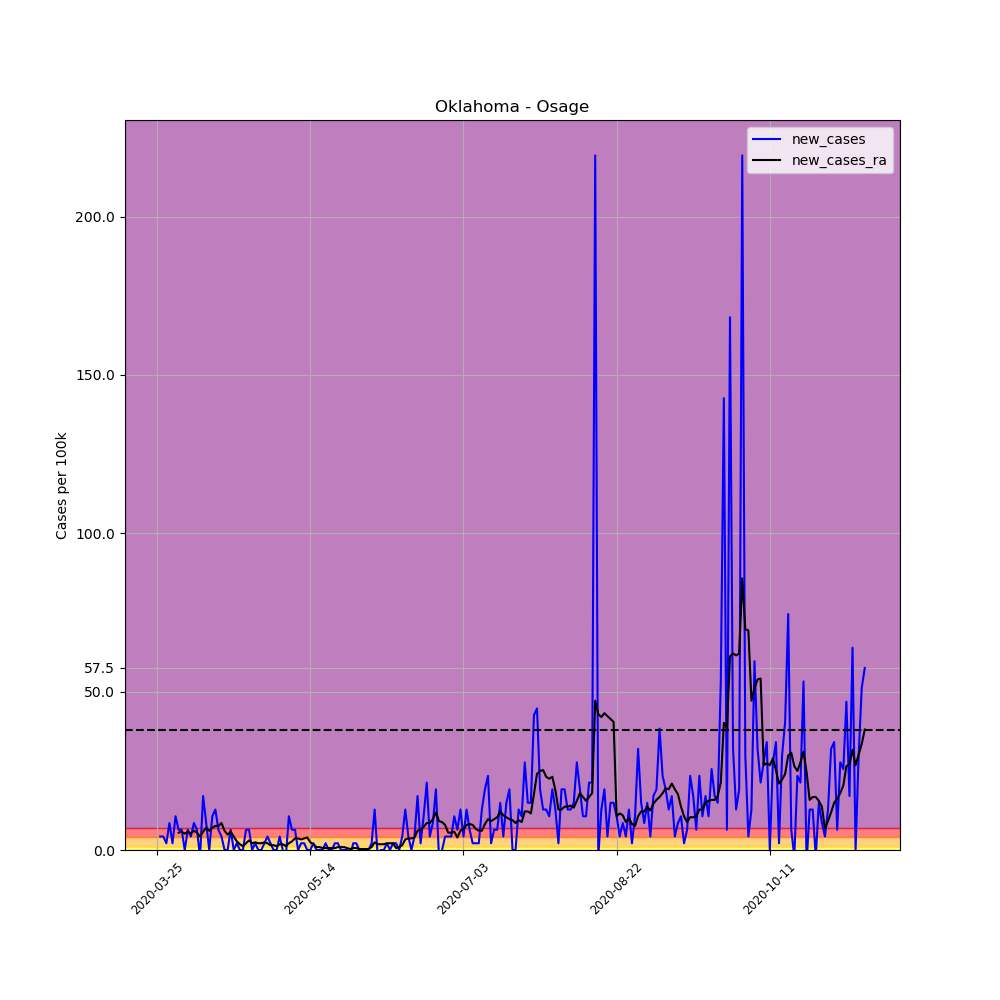

Source data for this figure (header and first rows):
, date, county, state, fips, cases, deaths, COUNTY, STNAME, CTYNAME, POPESTIMATE2019, per_100k, per_100k_ra, new_cases, new_cases_ra
342403, 2020-03-25, Osage, Oklahoma, 40113, 1, 0, 113, Oklahoma, Osage, 46963, 2.129, , , 
342404, 2020-03-26, Osage, Oklahoma, 40113, 3, 0, 113, Oklahoma, Osage, 46963, 6.388, , 4.259, 
342405, 2020-03-27, Osage, Oklahoma, 40113, 5, 0, 113, Oklahoma, Osage, 46963, 10.65, , 4.259, 
342406, 2020-03-28, Osage, Oklahoma, 40113, 6, 0, 113, Oklahoma, Osage, 46963, 12.78, , 2.129, 
342407, 2020-03-29, Osage, Oklahoma, 40113, 10, 0, 113, Oklahoma, Osage, 46963, 21.29, , 8.517, 
342408, 2020-03-30, Osage, Oklahoma, 40113, 11, 0, 113, Oklahoma, Osage, 46963, 23.42, , 2.129, 
342409, 2020-03-31, Osage, Oklahoma, 40113, 16, 0, 113, Oklahoma, Osage, 46963, 34.07, 15.82, 10.65, 
342410, 2020-04-01, Osage, Oklahoma, 40113, 19, 0, 113, Oklahoma, Osage, 46963, 40.46, 21.29, 6.388, 5.475
342411, 2020-04-02, Osage, Oklahoma, 40113, 22, 1, 113, Oklahoma, Osage, 46963, 46.85, 27.07, 6.388, 5.78
342412, 2020-04-03, Osage, Oklahoma, 40113, 22, 1, 113, Oklahoma, Osage, 46963, 46.85, 32.24, 0.0, 5.171
342413, 2020-04-04, Osage, Oklahoma, 40113, 25, 2, 113, Oklahoma, Osage, 46963, 53.23, 38.02, 6.388, 5.78
342414, 2020-04-05, Osage, Oklahoma, 40113, 27, 2, 113, Oklahoma, Osage, 46963, 57.49, 43.2, 4.259, 5.171
342415, 2020-04-06, Osage, Oklahoma, 40113, 31, 3, 113, Oklahoma, Osage, 46963, 66.01, 49.28, 8.517, 6.084
342416, 2020-04-07, Osage, Oklahoma, 40113, 34, 5, 113, Oklahoma, Osage, 46963, 72.4, 54.75, 6.388, 5.475
342417, 2020-04-08, Osage, Oklahoma, 40113, 33, 5, 113, Oklahoma, Osage, 46963, 70.27, 59.01, -2.129, 4.259
342418, 2020-04-09, Osage, Oklahoma, 40113, 41, 5, 113, Oklahoma, Osage, 46963, 87.3, 64.79, 17.03, 5.78
342419, 2020-04-10, Osage, Oklahoma, 40113, 45, 7, 113, Oklahoma, Osage, 46963, 95.82, 71.79, 8.517, 6.996
342420, 2020-04-11, Osage, Oklahoma, 40113, 45, 7, 113, Oklahoma, Osage, 46963, 95.82, 77.87, 0.0, 6.084
342421, 2020-04-12, Osage, Oklahoma, 40113, 50, 7, 113, Oklahoma, Osage, 46963, 106.5, 84.87, 10.65, 6.996
342422, 2020-04-13, Osage, Oklahoma, 40113, 56, 7, 113, Oklahoma, Osage, 46963, 119.2, 92.47, 12.78, 7.605
342423, 2020-04-14, Osage, Oklahoma, 40113, 59, 8, 113, Oklahoma, Osage, 46963, 125.6, 100.1, 6.388, 7.605
342424, 2020-04-15, Osage, Oklahoma, 40113, 61, 8, 113, Oklahoma, Osage, 46963, 129.9, 108.6, 4.259, 8.517
342425, 2020-04-16, Osage, Oklahoma, 40113, 61, 8, 113, Oklahoma, Osage, 46963, 129.9, 114.7, 0.0, 6.084
342426, 2020-04-17, Osage, Oklahoma, 40113, 61, 8, 113, Oklahoma, Osage, 46963, 129.9, 119.5, 0.0, 4.867
342427, 2020-04-18, Osage, Oklahoma, 40113, 64, 8, 113, Oklahoma, Osage, 46963, 136.3, 125.3, 6.388, 5.78
342428, 2020-04-19, Osage, Oklahoma, 40113, 64, 8, 113, Oklahoma, Osage, 46963, 136.3, 129.6, 0.0, 4.259
342429, 2020-04-20, Osage, Oklahoma, 40113, 65, 8, 113, Oklahoma, Osage, 46963, 138.4, 132.3, 2.129, 2.738
342430, 2020-04-21, Osage, Oklahoma, 40113, 65, 8, 113, Oklahoma, Osage, 46963, 138.4, 134.1, 0.0, 1.825
342431, 2020-04-22, Osage, Oklahoma, 40113, 65, 8, 113, Oklahoma, Osage, 46963, 138.4, 135.4, 0.0, 1.217
342432, 2020-04-23, Osage, Oklahoma, 40113, 68, 8, 113, Oklahoma, Osage, 46963, 144.8, 137.5, 6.388, 2.129
342433, 2020-04-24, Osage, Oklahoma, 40113, 71, 8, 113, Oklahoma, Osage, 46963, 151.2, 140.5, 6.388, 3.042
342434, 2020-04-25, Osage, Oklahoma, 40113, 71, 8, 113, Oklahoma, Osage, 46963, 151.2, 142.7, 0.0, 2.129
342435, 2020-04-26, Osage, Oklahoma, 40113, 72, 8, 113, Oklahoma, Osage, 46963, 153.3, 145.1, 2.129, 2.434
342436, 2020-04-27, Osage, Oklahoma, 40113, 72, 8, 113, Oklahoma, Osage, 46963, 153.3, 147.2, 0.0, 2.129
342437, 2020-04-28, Osage, Oklahoma, 40113, 72, 8, 113, Oklahoma, Osage, 46963, 153.3, 149.4, 0.0, 2.129
342438, 2020-04-29, Osage, Oklahoma, 40113, 73, 8, 113, Oklahoma, Osage, 46963, 155.4, 151.8, 2.129, 2.434
342439, 2020-04-30, Osage, Oklahoma, 40113, 75, 8, 113, Oklahoma, Osage, 46963, 159.7, 153.9, 4.259, 2.129
342440, 2020-05-01, Osage, Oklahoma, 40113, 76, 8, 113, Oklahoma, Osage, 46963, 161.8, 155.4, 2.129, 1.521
342441, 2020-05-02, Osage, Oklahoma, 40113, 76, 8, 113, Oklahoma, Osage, 46963, 161.8, 157, 0.0, 1.521
342442, 2020-05-03, Osage, Oklahoma, 40113, 76, 8, 113, Oklahoma, Osage, 46963, 161.8, 158.2, 0.0, 1.217
342443, 2020-05-04, Osage, Oklahoma, 40113, 78, 8, 113, Oklahoma, Osage, 46963, 166.1, 160, 4.259, 1.825
342444, 2020-05-05, Osage, Oklahoma, 40113, 78, 8, 113, Oklahoma, Osage, 46963, 166.1, 161.8, 0.0, 1.825
342445, 2020-05-06, Osage, Oklahoma, 40113, 77, 8, 113, Oklahoma, Osage, 46963, 164, 163, -2.129, 1.217
342446, 2020-05-07, Osage, Oklahoma, 40113, 82, 8, 113, Oklahoma, Osage, 46963, 174.6, 165.2, 10.65, 2.129
342447, 2020-05-08, Osage, Oklahoma, 40113, 85, 8, 113, Oklahoma, Osage, 46963, 181, 167.9, 6.388, 2.738
342448, 2020-05-09, Osage, Oklahoma, 40113, 88, 8, 113, Oklahoma, Osage, 46963, 187.4, 171.6, 6.388, 3.65
342449, 2020-05-10, Osage, Oklahoma, 40113, 88, 8, 113, Oklahoma, Osage, 46963, 187.4, 175.2, 0.0, 3.65
342450, 2020-05-11, Osage, Oklahoma, 40113, 89, 8, 113, Oklahoma, Osage, 46963, 189.5, 178.6, 2.129, 3.346
342451, 2020-05-12, Osage, Oklahoma, 40113, 90, 8, 113, Oklahoma, Osage, 46963, 191.6, 182.2, 2.129, 3.65
342452, 2020-05-13, Osage, Oklahoma, 40113, 90, 8, 113, Oklahoma, Osage, 46963, 191.6, 186.2, 0.0, 3.954
342453, 2020-05-14, Osage, Oklahoma, 40113, 90, 8, 113, Oklahoma, Osage, 46963, 191.6, 188.6, 0.0, 2.434
342454, 2020-05-15, Osage, Oklahoma, 40113, 91, 8, 113, Oklahoma, Osage, 46963, 193.8, 190.4, 2.129, 1.825
342455, 2020-05-16, Osage, Oklahoma, 40113, 91, 8, 113, Oklahoma, Osage, 46963, 193.8, 191.3, 0.0, 0.9126
342456, 2020-05-17, Osage, Oklahoma, 40113, 91, 8, 113, Oklahoma, Osage, 46963, 193.8, 192.2, 0.0, 0.9126
342457, 2020-05-18, Osage, Oklahoma, 40113, 91, 8, 113, Oklahoma, Osage, 46963, 193.8, 192.9, 0.0, 0.6084
342458, 2020-05-19, Osage, Oklahoma, 40113, 92, 8, 113, Oklahoma, Osage, 46963, 195.9, 193.5, 2.129, 0.6084
342459, 2020-05-20, Osage, Oklahoma, 40113, 92, 8, 113, Oklahoma, Osage, 46963, 195.9, 194.1, 0.0, 0.6084
342460, 2020-05-21, Osage, Oklahoma, 40113, 92, 8, 113, Oklahoma, Osage, 46963, 195.9, 194.7, 0.0, 0.6084
342461, 2020-05-22, Osage, Oklahoma, 40113, 93, 8, 113, Oklahoma, Osage, 46963, 198, 195.3, 2.129, 0.6084
342462, 2020-05-23, Osage, Oklahoma, 40113, 94, 8, 113, Oklahoma, Osage, 46963, 200.2, 196.2, 2.129, 0.9126
... 172 more rows
